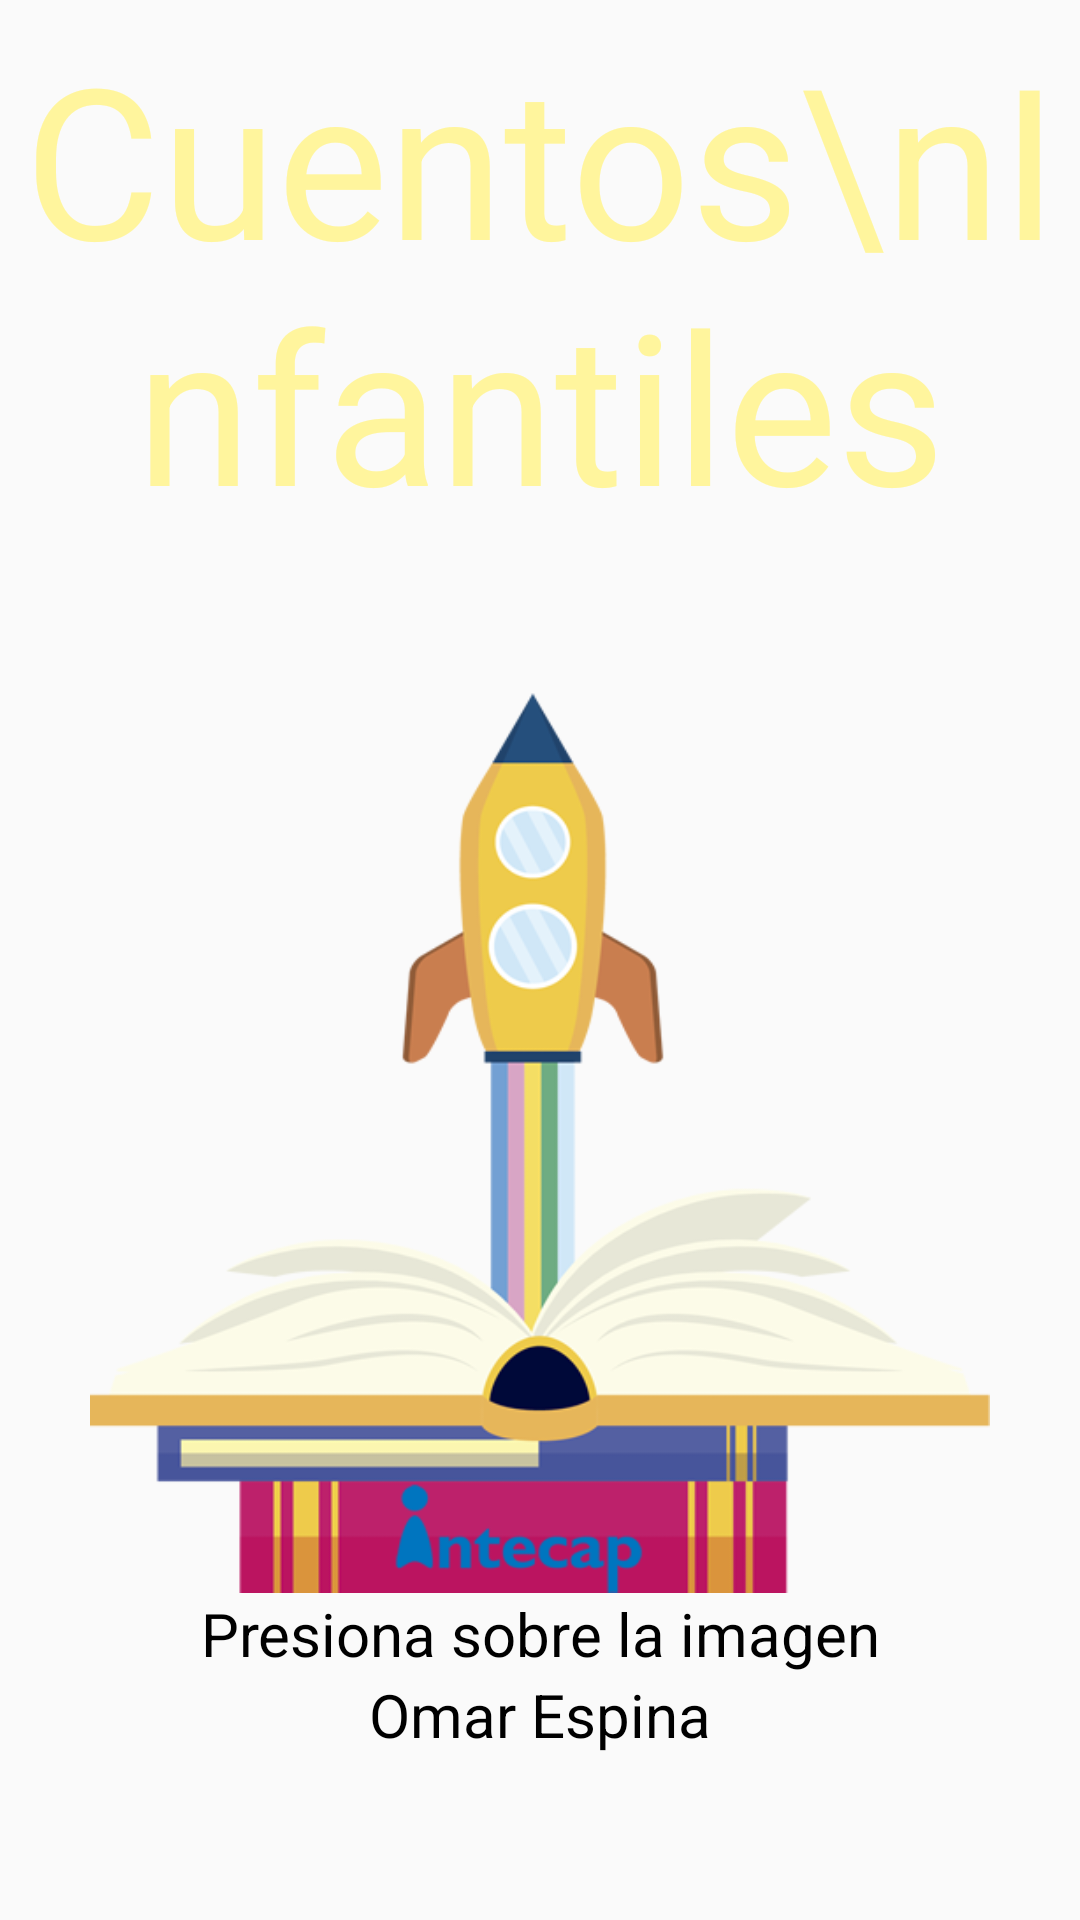

Reconstruct the res/layout file that produces this screen, plus the resources it refers to.
<!-- AndroidManifest.xml: application theme Theme.MyAppCuentosFragments -->
<!-- res/layout/activity_main.xml -->
<?xml version="1.0" encoding="utf-8"?>
<RelativeLayout xmlns:android="http://schemas.android.com/apk/res/android"
    xmlns:app="http://schemas.android.com/apk/res-auto"
    xmlns:tools="http://schemas.android.com/tools"
    android:layout_width="match_parent"
    android:layout_height="match_parent"
    android:background="@drawable/ic_wall"
    tools:context=".MainActivity">

    <TextView
        android:id="@+id/txtTitulo"
        android:layout_width="match_parent"
        android:layout_height="wrap_content"
        android:text="Cuentos\nInfantiles"
        android:textColor="#FFF59D"
        android:textSize="70sp"
        android:gravity="center_horizontal"
        android:layout_marginTop="6sp"
        />
    <Button
        android:id="@+id/btnCuento"
        android:layout_width="300sp"
        android:layout_height="300sp"
        android:layout_marginTop="50sp"
        android:background="@drawable/ic_book"
        android:layout_below="@id/txtTitulo"
        android:layout_centerHorizontal="true"
        android:onClick="click"
        />
    <TextView
        android:id="@+id/txtPres"
        android:layout_width="match_parent"
        android:layout_height="wrap_content"
        android:text="Presiona sobre la imagen"
        android:layout_below="@id/btnCuento"
        android:textSize="20sp"
        android:gravity="center_horizontal"
        android:textColor="@color/black"
        />
    <TextView
        android:layout_width="match_parent"
        android:layout_height="wrap_content"
        android:text="Omar Espina"
        android:layout_below="@id/txtPres"
        android:textSize="20sp"
        android:gravity="center_horizontal"
        android:textColor="@color/black"
        />

</RelativeLayout>
<!-- resources referenced by this layout -->
<resources>
  <!-- drawable ic_book: png bitmap (drawable, 133950 bytes) -->
  <style name="Theme.MyAppCuentosFragments" parent="Theme.AppCompat.Light.NoActionBar">
          
          <item name="colorPrimary">@color/purple_500</item>
          <item name="colorPrimaryVariant">@color/purple_700</item>
          <item name="colorOnPrimary">@color/white</item>
          
          <item name="colorSecondary">@color/teal_200</item>
          <item name="colorSecondaryVariant">@color/teal_700</item>
          <item name="colorOnSecondary">@color/black</item>
          
          <item name="android:statusBarColor" tools:targetApi="l">?attr/colorPrimaryVariant</item>
          
      </style>
  <!-- not gathered from this repository: default colours our renderer supplied (Android Studio template values) -->
  <color name="purple_500">#FF6200EE</color>
  <color name="purple_700">#FF3700B3</color>
  <color name="teal_200">#FF03DAC5</color>
  <color name="teal_700">#FF018786</color>
  <color name="black">#FF000000</color>
  <color name="white">#FFFFFFFF</color>
</resources>
